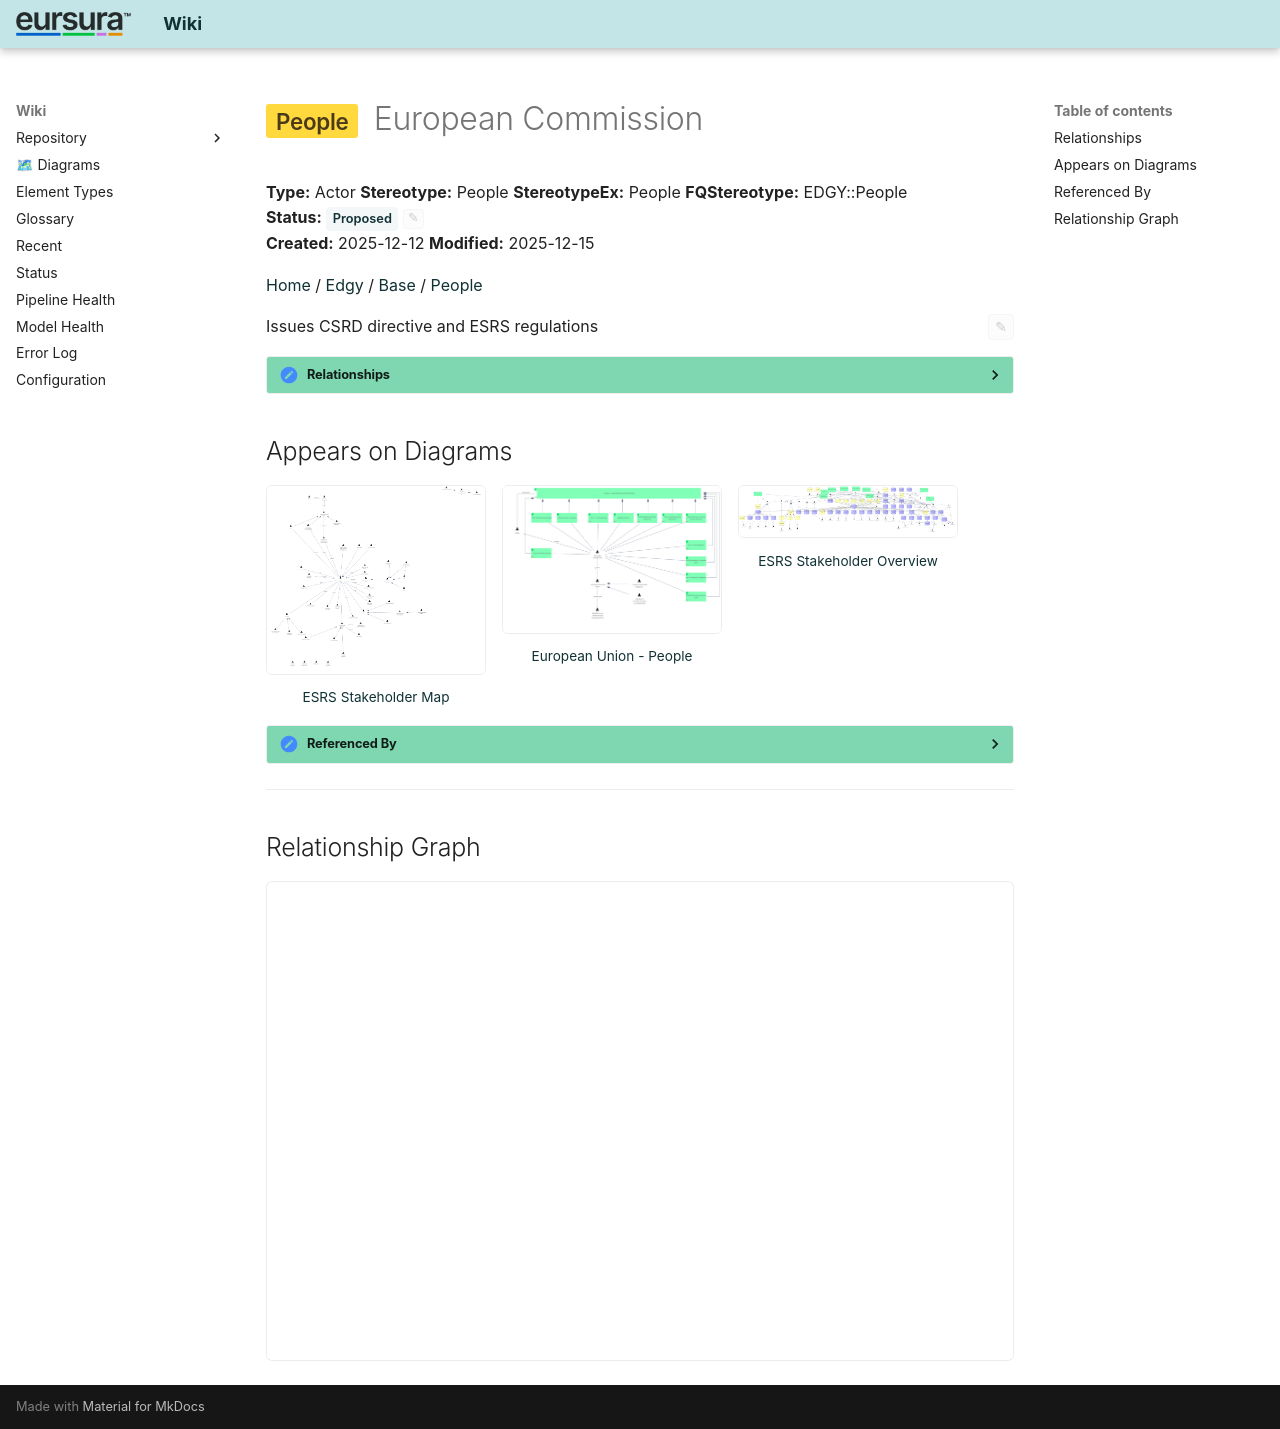

repository: hvroosmalen-eaxpertise/EAxWiki · page: People/European Commission.html · generator: mkdocs

---
ea_id: 531
status: Proposed
status_options: [Approved, Implemented, Mandatory, Proposed, Validated]
ea_hash: 9b0c660b
notes_hash: d5847054
---

# <span class="sl" data-layer="edgy-pe">People</span> European Commission

**Type:** Actor  **Stereotype:** People  **StereotypeEx:** People  **FQStereotype:** EDGY::People  
**Status:** <span id="ea-status-editor" class="ea-status-editor" data-ea-id="531" data-status="Proposed" data-options='[&quot;Approved&quot;,&quot;Implemented&quot;,&quot;Mandatory&quot;,&quot;Proposed&quot;,&quot;Validated&quot;]' data-file-path="People/European Commission.md" data-api-port="8001" data-api-token="0a090fdc614acadb47d274812862962392b5fdee6a3e1f83"><span class="status-badge status-proposed">Proposed</span><button class="ea-status-edit-btn" type="button" aria-label="Edit status">&#9998;</button></span>  
**Created:** 2025-12-12  **Modified:** 2025-12-15


[Home](../index.html) / [Edgy](../Edgy/index.html) / [Base](../Base/index.html) / [People](index.html)

<div id="ea-notes-editor" class="ea-notes-editor" data-ea-id="531" data-file-path="People/European Commission.md" data-api-port="8001" data-api-token="0a090fdc614acadb47d274812862962392b5fdee6a3e1f83" data-ai-configured="true">
<button id="ea-notes-edit-btn" class="ea-notes-edit-btn" type="button" aria-label="Edit notes">&#9998;</button>
<div class="ea-notes-content">
<!--ea-notes-start-->
<p>Issues CSRD directive and ESRS regulations</p>
<!--ea-notes-end-->
</div>
</div>

<details class="ea-section" data-ea-section-id="relationships" markdown="1">
<summary><h2 id="relationships">Relationships</h2></summary>

| Type | Stereotype | Connected To |
|------|------------|-------------|
| Abstraction | trace | [European Commission](../ESRS Navigator Stakeholder Map/European Commission.html) |
| Association | Link | [EFRAG](EFRAG.html) |
| Association | Link | [Ministry of Economic Affairs](Ministry of Economic Affairs.html) |
| Association | Link | [ESRS G1 Business Conduct](../ESRS G1/ESRS G1 Business Conduct.html) |
| Association | Link | [ESRS 1 General Requirements](../ESRS 1/ESRS 1 General Requirements.html) |
| Association | Link | [ESRS 2 General Disclosures](../ESRS 2/ESRS 2 General Disclosures.html) |
| Association | Link | [ESRS E1 Climate Change](../ESRS E1/ESRS E1 Climate Change.html) |
| Association | Link | [ESRS E2 Pollution](../ESRS E2/ESRS E2 Pollution.html) |
| Association | Link | [ESRS E3 Water and Marine Resources](../ESRS E3/ESRS E3 Water and Marine Resources.html) |
| Association | Link | [ESRS E4 Biodiversity and Ecosystems](../ESRS E4/ESRS E4 Biodiversity and Ecosystems.html) |
| Association | Link | [ESRS E5 Resource Use and Circular Economy](../ESRS E5/ESRS E5 Resource Use and Circular Economy.html) |
| Association | Link | [ESRS S1 Own Workforce](../ESRS S1/ESRS S1 Own Workforce.html) |
| Association | Link | [ESRS S2 Workers in the Value Chain](../ESRS S2/ESRS S2 Workers in the Value Chain.html) |
| Association | Link | [ESRS S3 Affected Communities](../ESRS S3/ESRS S3 Affected Communities.html) |
| Association | Link | [ESRS S4 Consumers and End-users](../ESRS S4/ESRS S4 Consumers and End-users.html) |

</details>

## Appears on Diagrams

<div class="diagram-thumbs">
  <a href="../ESRS and People/diagrams/ESRS Stakeholder Map.html" class="diagram-thumb"><img src="../ESRS and People/diagrams/ESRS Stakeholder Map.png" alt="ESRS Stakeholder Map" loading="lazy"><span>ESRS Stakeholder Map</span></a>
  <a href="../European Union - People/diagrams/European Union - People.html" class="diagram-thumb"><img src="../European Union - People/diagrams/European Union - People.png" alt="European Union - People" loading="lazy"><span>European Union - People</span></a>
  <a href="../ESRS Navigator Stakeholder Map/diagrams/ESRS Stakeholder Overview.html" class="diagram-thumb"><img src="../ESRS Navigator Stakeholder Map/diagrams/ESRS Stakeholder Overview.png" alt="ESRS Stakeholder Overview" loading="lazy"><span>ESRS Stakeholder Overview</span></a>
</div>

<details class="ea-section" data-ea-section-id="referenced-by" markdown="1">
<summary><h2 id="referenced-by">Referenced By</h2></summary>

| Type | Stereotype | Source |
|------|------------|--------|
| Association | Link | [EFRAG](EFRAG.html) |
| Abstraction | trace | [European Commission](../ESRS Navigator Stakeholder Map/European Commission.html) |

</details>

---

## Relationship Graph

<div id="ea-graph-container" data-focal-id="531"></div>

<!-- ea-element-template:v3 -->
